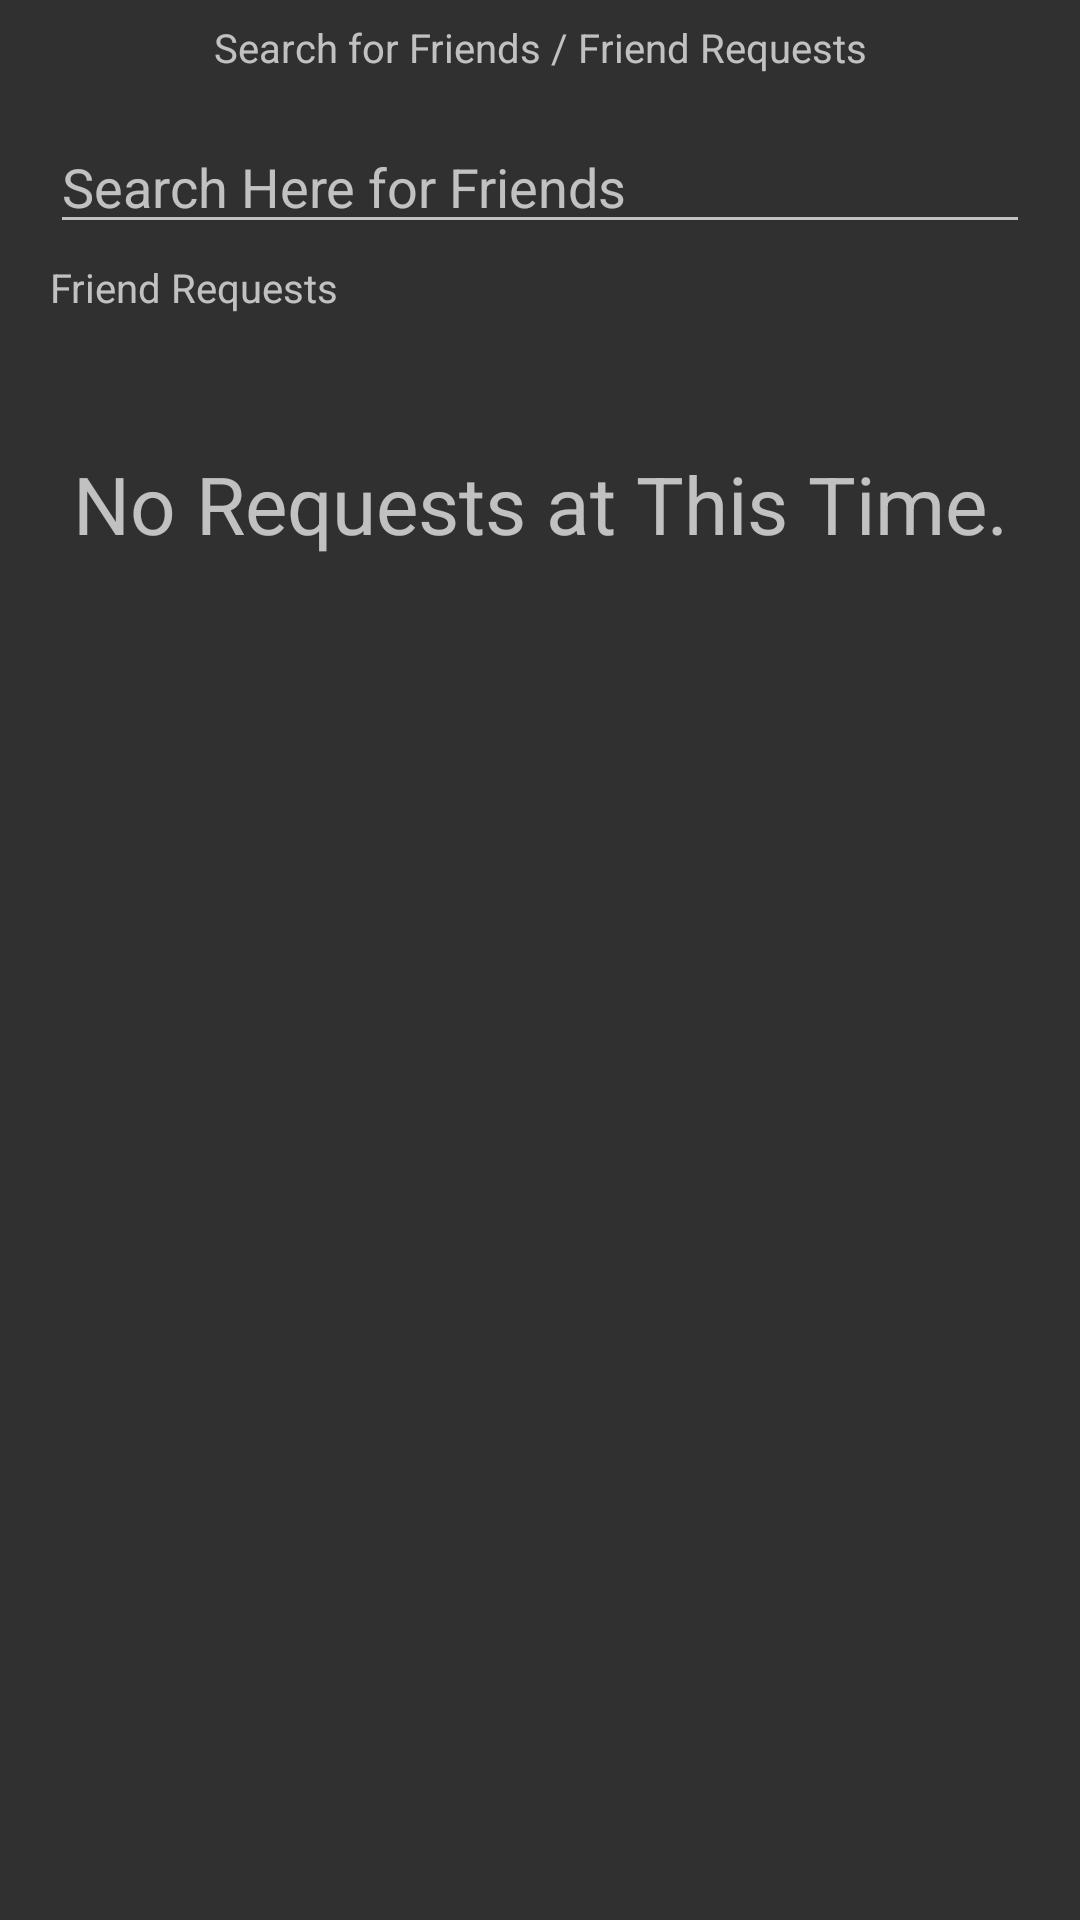

Android layout source for this screen:
<!-- AndroidManifest.xml: application theme Theme.MokoChat -->
<!-- res/layout/fragment_search.xml -->
<?xml version="1.0" encoding="utf-8"?>
<FrameLayout xmlns:android="http://schemas.android.com/apk/res/android"
    xmlns:tools="http://schemas.android.com/tools"
    android:layout_width="match_parent"
    android:layout_height="match_parent"
    tools:context=".searchFragment">

    
    <TextView
        android:layout_width="match_parent"
        android:layout_height="wrap_content"
        android:text="Search for Friends / Friend Requests"
        android:textSize="40px"
        android:layout_marginTop="20px"
        android:textAlignment="center"/>
    <EditText
        android:id="@+id/searchUsersET"
        android:layout_width="match_parent"
        android:layout_height="wrap_content"
        android:hint="Search Here for Friends"
        android:layout_marginLeft="50px"
        android:layout_marginRight="50px"
        android:layout_marginTop="120px"/>

    <TextView
        android:id="@+id/searchWhichListTxt"
        android:layout_width="match_parent"
        android:layout_height="wrap_content"
        android:text="Friend Requests"
        android:layout_marginTop="260px"
        android:layout_marginLeft="50px"
        android:textSize="40px"
        android:textFontWeight="1000"
        android:textStyle="bold"/>

    <ScrollView
        android:id="@+id/search_linear_layout_scroll"
        android:layout_width="match_parent"
        android:layout_height="wrap_content"
        android:layout_marginTop="340px"
        android:layout_marginLeft="50px"
        android:layout_marginRight="50px"
        android:visibility="gone"
        >

        <LinearLayout
            android:id="@+id/searchUsersLayout"
            android:layout_width="match_parent"
            android:layout_height="wrap_content"
            android:orientation="vertical"
            />
    </ScrollView>

    <ImageView
        android:id="@+id/searchUnhappyFace"
        android:layout_width="match_parent"
        android:layout_height="wrap_content"
        android:src="@drawable/ic_baseline_unpahhy"
        android:layout_marginTop="800px"
        android:visibility="gone"
        />
    <TextView
        android:id="@+id/searchUnhappyText"
        android:layout_width="match_parent"
        android:layout_height="wrap_content"
        android:text="No Results Found"
        android:textSize="80px"
        android:textAlignment="center"
        android:layout_marginTop="1000px"
        android:visibility="gone"
        />









    <TextView
        android:id="@+id/searchNoRequestsTxt"
        android:layout_width="match_parent"
        android:layout_height="wrap_content"
        android:text="No Requests at This Time."
        android:textSize="80px"
        android:textAlignment="center"
        android:layout_marginTop="450px"
        android:visibility="visible"
        />

    <ImageView
        android:id="@+id/searchMokoLogo"
        android:layout_width="wrap_content"
        android:layout_height="600px"
        android:src="@drawable/tree"
        android:layout_marginTop="00px"
        android:layout_gravity="bottom"
        />









</FrameLayout>
<!-- resources referenced by this layout -->
<resources>
  <!-- drawable ic_baseline_unpahhy (drawable) -->
  <vector android:height="80dp" android:tint="#000000"
      android:viewportHeight="24" android:viewportWidth="24"
      android:width="80dp" xmlns:android="http://schemas.android.com/apk/res/android">
      <path android:fillColor="@android:color/white" android:pathData="M15.5,9.5m-1.5,0a1.5,1.5 0,1 1,3 0a1.5,1.5 0,1 1,-3 0"/>
      <path android:fillColor="@android:color/white" android:pathData="M8.5,9.5m-1.5,0a1.5,1.5 0,1 1,3 0a1.5,1.5 0,1 1,-3 0"/>
      <path android:fillColor="@android:color/white" android:pathData="M11.99,2C6.47,2 2,6.48 2,12s4.47,10 9.99,10C17.52,22 22,17.52 22,12S17.52,2 11.99,2zM12,20c-4.42,0 -8,-3.58 -8,-8s3.58,-8 8,-8 8,3.58 8,8 -3.58,8 -8,8zM12,14c-2.33,0 -4.32,1.45 -5.12,3.5h1.67c0.69,-1.19 1.97,-2 3.45,-2s2.75,0.81 3.45,2h1.67c-0.8,-2.05 -2.79,-3.5 -5.12,-3.5z"/>
  </vector>
  <style name="Theme.MokoChat" parent="Theme.Design.NoActionBar">
          
          <item name="colorPrimary">@color/purple_500</item>
          <item name="colorPrimaryVariant">@color/purple_700</item>
          <item name="colorOnPrimary">@color/white</item>
          
          <item name="colorSecondary">@color/teal_200</item>
          <item name="colorSecondaryVariant">@color/teal_700</item>
          <item name="colorOnSecondary">@color/black</item>
          
          <item name="android:statusBarColor" tools:targetApi="l">?attr/colorPrimaryVariant</item>
          
      </style>
  <color name="purple_500">#FF6200EE</color>
  <color name="purple_700">#FF3700B3</color>
  <color name="white">#FFFFFFFF</color>
  <color name="teal_200">#FF03DAC5</color>
  <color name="teal_700">#FF018786</color>
  <color name="black">#FF000000</color>
</resources>
